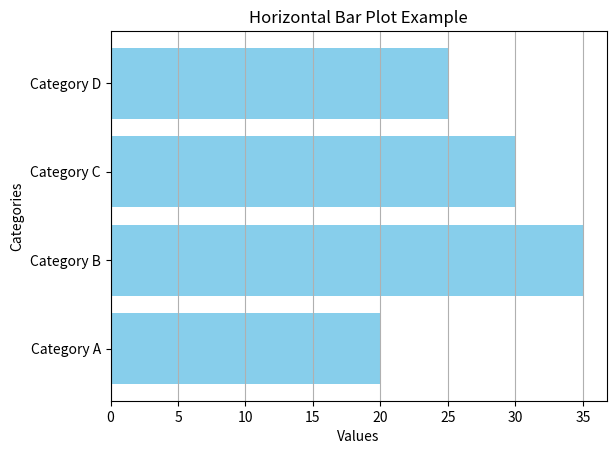

Write the Python code that produced this figure.
"""
26. Generating barh plots to create horizontal bar plots.

"""

import matplotlib.pyplot as plt

# Data
categories = ['Category A', 'Category B', 'Category C', 'Category D']
values = [20, 35, 30, 25]

# Create horizontal bar plot
plt.barh(categories, values, color='skyblue')

# Add labels and title
plt.xlabel('Values')
plt.ylabel('Categories')
plt.title('Horizontal Bar Plot Example')

# Show plot
plt.grid(axis='x')
plt.show()
